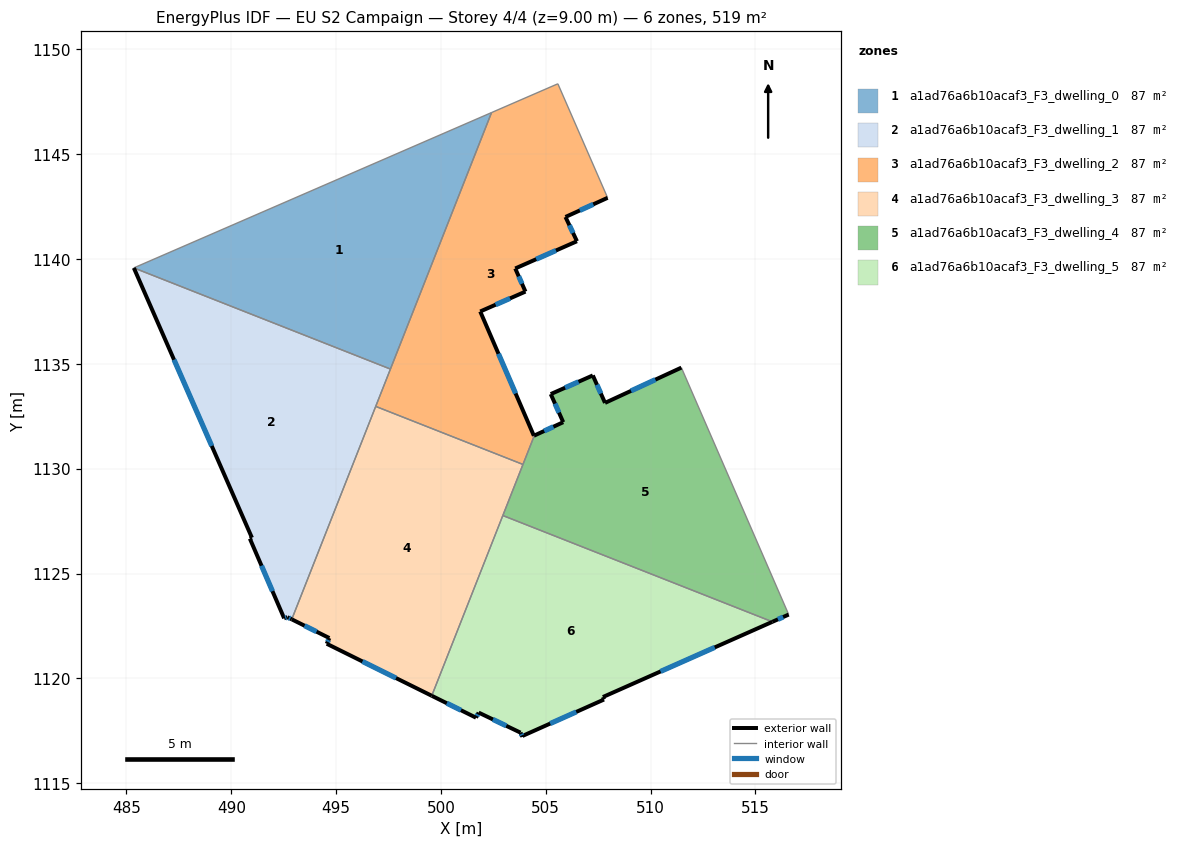
=== STOREY PLAN SPEC (per zone: floor XY polygon, exterior-wall plan segments, windows/doors) ===
zone 1: a1ad76a6b10acaf3_F3_dwelling_0  (86.5 m²)
  floor: (502.41, 1146.99) (497.59, 1134.75) (485.35, 1139.58)
  interior walls: 3
zone 2: a1ad76a6b10acaf3_F3_dwelling_1  (86.5 m²)
  floor: (497.59, 1134.75) (492.88, 1122.82) (492.68, 1122.92) (492.52, 1122.86) (490.89, 1126.67) (490.98, 1126.71) (485.35, 1139.58)
  exterior wall: (492.52, 1122.86) – (492.68, 1122.92)  [0.2 m]
    window: (492.58, 1122.88) – (492.63, 1122.90)  [0.1 m²]
  exterior wall: (490.89, 1126.67) – (492.52, 1122.86)  [4.1 m]
    window: (491.44, 1125.37) – (491.96, 1124.16)  [1.3 m²]
  exterior wall: (490.98, 1126.71) – (490.89, 1126.67)  [0.1 m]
  exterior wall: (485.35, 1139.58) – (490.98, 1126.71)  [14.0 m]
    window: (487.27, 1135.20) – (489.07, 1131.09)  [4.3 m²]
  exterior wall: (492.68, 1122.92) – (492.88, 1122.82)  [0.2 m]
    window: (492.75, 1122.88) – (492.81, 1122.85)  [0.1 m²]
  interior walls: 3
zone 3: a1ad76a6b10acaf3_F3_dwelling_2  (86.5 m²)
  floor: (505.58, 1148.36) (507.95, 1142.92) (505.94, 1142.01) (506.49, 1140.85) (503.54, 1139.55) (504.03, 1138.45) (501.87, 1137.50) (504.43, 1131.57) (504.45, 1131.58) (503.91, 1130.20) (496.89, 1132.97) (502.41, 1146.99)
  exterior wall: (505.94, 1142.01) – (507.95, 1142.92)  [2.2 m]
    window: (506.62, 1142.32) – (507.27, 1142.61)  [0.7 m²]
  exterior wall: (506.49, 1140.85) – (505.94, 1142.01)  [1.3 m]
    window: (506.30, 1141.24) – (506.13, 1141.61)  [0.4 m²]
  exterior wall: (503.54, 1139.55) – (506.49, 1140.85)  [3.2 m]
    window: (504.54, 1139.99) – (505.48, 1140.41)  [1.0 m²]
  exterior wall: (504.03, 1138.45) – (503.54, 1139.55)  [1.2 m]
    window: (503.86, 1138.82) – (503.71, 1139.17)  [0.4 m²]
  exterior wall: (501.87, 1137.50) – (504.03, 1138.45)  [2.4 m]
    window: (502.61, 1137.82) – (503.30, 1138.12)  [0.7 m²]
  exterior wall: (504.43, 1131.57) – (501.87, 1137.50)  [6.5 m]
    window: (503.56, 1133.59) – (502.74, 1135.48)  [2.0 m²]
  exterior wall: (504.43, 1131.57) – (504.45, 1131.58)  [0.0 m]
  interior walls: 6
zone 4: a1ad76a6b10acaf3_F3_dwelling_3  (86.5 m²)
  floor: (503.91, 1130.20) (499.56, 1119.17) (494.55, 1121.65) (494.68, 1121.92) (492.88, 1122.82) (496.89, 1132.97)
  exterior wall: (494.68, 1121.92) – (494.55, 1121.65)  [0.3 m]
    window: (494.63, 1121.83) – (494.59, 1121.74)  [0.1 m²]
  exterior wall: (492.88, 1122.82) – (494.68, 1121.92)  [2.0 m]
    window: (493.49, 1122.51) – (494.07, 1122.23)  [0.6 m²]
  exterior wall: (494.55, 1121.65) – (499.56, 1119.17)  [5.6 m]
    window: (496.26, 1120.81) – (497.86, 1120.01)  [1.7 m²]
  interior walls: 4
zone 5: a1ad76a6b10acaf3_F3_dwelling_4  (86.5 m²)
  floor: (511.47, 1134.82) (516.58, 1123.04) (515.81, 1122.70) (502.95, 1127.77) (504.45, 1131.58) (505.83, 1132.22) (505.24, 1133.56) (507.24, 1134.45) (507.82, 1133.14)
  exterior wall: (505.24, 1133.56) – (505.83, 1132.22)  [1.5 m]
    window: (505.44, 1133.10) – (505.63, 1132.67)  [0.4 m²]
  exterior wall: (507.24, 1134.45) – (505.24, 1133.56)  [2.2 m]
    window: (506.56, 1134.15) – (505.92, 1133.86)  [0.7 m²]
  exterior wall: (507.82, 1133.14) – (507.24, 1134.45)  [1.4 m]
    window: (507.63, 1133.58) – (507.44, 1134.00)  [0.4 m²]
  exterior wall: (511.47, 1134.82) – (507.82, 1133.14)  [4.0 m]
    window: (510.23, 1134.25) – (509.06, 1133.71)  [1.2 m²]
  exterior wall: (515.81, 1122.70) – (516.58, 1123.04)  [0.9 m]
    window: (516.07, 1122.81) – (516.32, 1122.92)  [0.3 m²]
  exterior wall: (505.83, 1132.22) – (504.45, 1131.58)  [1.5 m]
    window: (505.36, 1132.00) – (504.92, 1131.80)  [0.5 m²]
  interior walls: 4
zone 6: a1ad76a6b10acaf3_F3_dwelling_5  (86.5 m²)
  floor: (515.81, 1122.70) (507.72, 1119.11) (507.78, 1118.99) (503.89, 1117.25) (503.89, 1117.21) (503.79, 1117.41) (501.80, 1118.37) (501.67, 1118.12) (499.56, 1119.17) (502.95, 1127.77)
  exterior wall: (501.67, 1118.12) – (501.80, 1118.37)  [0.3 m]
    window: (501.71, 1118.21) – (501.76, 1118.28)  [0.1 m²]
  exterior wall: (499.56, 1119.17) – (501.67, 1118.12)  [2.4 m]
    window: (500.28, 1118.81) – (500.95, 1118.48)  [0.7 m²]
  exterior wall: (507.72, 1119.11) – (515.81, 1122.70)  [8.8 m]
    window: (510.47, 1120.33) – (513.06, 1121.48)  [2.7 m²]
  exterior wall: (507.78, 1118.99) – (507.72, 1119.11)  [0.1 m]
  exterior wall: (503.89, 1117.25) – (507.78, 1118.99)  [4.3 m]
    window: (505.21, 1117.84) – (506.45, 1118.40)  [1.3 m²]
  exterior wall: (503.89, 1117.21) – (503.89, 1117.25)  [0.0 m]
  exterior wall: (503.79, 1117.41) – (503.89, 1117.21)  [0.2 m]
    window: (503.83, 1117.34) – (503.86, 1117.28)  [0.1 m²]
  exterior wall: (501.80, 1118.37) – (503.79, 1117.41)  [2.2 m]
    window: (502.48, 1118.04) – (503.11, 1117.74)  [0.7 m²]
  interior walls: 2

=== DERIVED (storey summary) ===
Building: EU S2 Campaign
Storey: 4 of 4  (floor level z = 9.00 m)
Storey gross floor area: 519.1 m²
Zones on this storey: 6
  - a1ad76a6b10acaf3_F3_dwelling_0: floor 86.5 m²
  - a1ad76a6b10acaf3_F3_dwelling_1: floor 86.5 m²; exterior wall 18.7 m (56.1 m²); 4 window(s) 5.7 m²; WWR 10.2%
  - a1ad76a6b10acaf3_F3_dwelling_2: floor 86.5 m²; exterior wall 16.7 m (50.2 m²); 6 window(s) 5.1 m²; WWR 10.2%
  - a1ad76a6b10acaf3_F3_dwelling_3: floor 86.5 m²; exterior wall 7.9 m (23.7 m²); 3 window(s) 2.4 m²; WWR 10.2%
  - a1ad76a6b10acaf3_F3_dwelling_4: floor 86.5 m²; exterior wall 11.5 m (34.4 m²); 6 window(s) 3.5 m²; WWR 10.2%
  - a1ad76a6b10acaf3_F3_dwelling_5: floor 86.5 m²; exterior wall 18.3 m (55.0 m²); 6 window(s) 5.6 m²; WWR 10.1%
Zone adjacency (shared interzone walls):
  - a1ad76a6b10acaf3_F3_dwelling_0 ↔ a1ad76a6b10acaf3_F3_dwelling_1
  - a1ad76a6b10acaf3_F3_dwelling_0 ↔ a1ad76a6b10acaf3_F3_dwelling_2
  - a1ad76a6b10acaf3_F3_dwelling_1 ↔ a1ad76a6b10acaf3_F3_dwelling_2
  - a1ad76a6b10acaf3_F3_dwelling_1 ↔ a1ad76a6b10acaf3_F3_dwelling_3
  - a1ad76a6b10acaf3_F3_dwelling_2 ↔ a1ad76a6b10acaf3_F3_dwelling_3
  - a1ad76a6b10acaf3_F3_dwelling_2 ↔ a1ad76a6b10acaf3_F3_dwelling_4
  - a1ad76a6b10acaf3_F3_dwelling_3 ↔ a1ad76a6b10acaf3_F3_dwelling_4
  - a1ad76a6b10acaf3_F3_dwelling_3 ↔ a1ad76a6b10acaf3_F3_dwelling_5
  - a1ad76a6b10acaf3_F3_dwelling_4 ↔ a1ad76a6b10acaf3_F3_dwelling_5